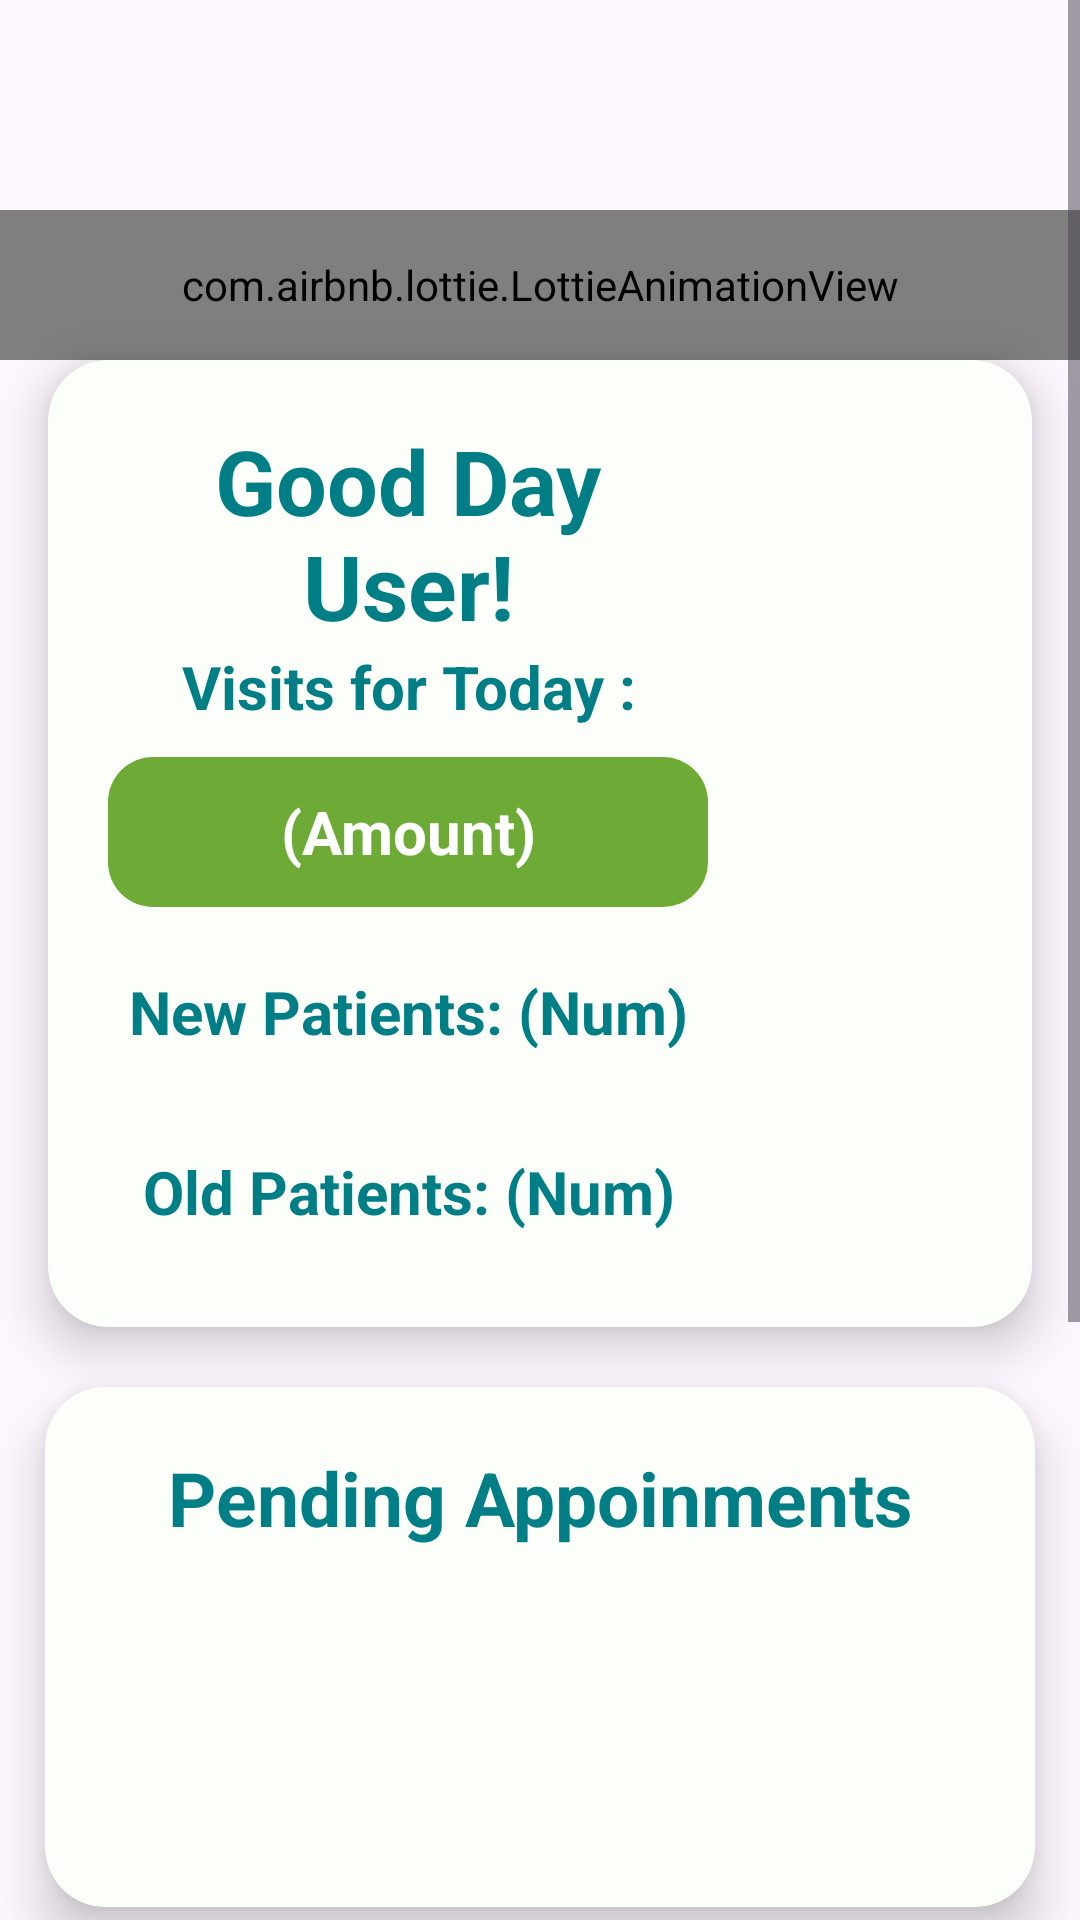

Reconstruct the res/layout file that produces this screen, plus the resources it refers to.
<!-- AndroidManifest.xml: application theme Theme.AppointCare -->
<!-- res/layout/fragment_doctors_page.xml -->
<?xml version="1.0" encoding="utf-8"?>
<FrameLayout xmlns:android="http://schemas.android.com/apk/res/android"
    xmlns:tools="http://schemas.android.com/tools"
    xmlns:app="http://schemas.android.com/apk/res-auto"
    android:layout_width="match_parent"
    android:layout_height="match_parent"
    tools:context=".activities.DoctorsPageFragment">

    <ScrollView
        android:id="@+id/scrollView"
        android:layout_width="match_parent"
        android:layout_height="match_parent">


        <androidx.constraintlayout.widget.ConstraintLayout
            android:layout_width="match_parent"
            android:layout_height="0dp">

            <com.airbnb.lottie.LottieAnimationView
                android:id="@+id/ltAnimation"
                android:layout_width="0dp"
                android:layout_height="50dp"
                android:layout_marginTop="70dp"
                android:layout_marginBottom="10dp"
                app:layout_constraintEnd_toEndOf="parent"
                app:layout_constraintHorizontal_bias="0.0"
                app:layout_constraintStart_toStartOf="parent"
                app:layout_constraintTop_toTopOf="parent"
                app:lottie_autoPlay="true"
                app:lottie_loop="true"
                app:lottie_rawRes="@raw/greenline_animation" />

            <androidx.cardview.widget.CardView
                android:id="@+id/drpageCard"
                android:layout_width="0dp"
                android:layout_marginBottom="20dp"
                android:layout_height="wrap_content"
                android:layout_marginStart="16dp"
                android:layout_marginTop="130dp"
                android:layout_marginEnd="16dp"
                android:backgroundTint="#FCFFF9"
                app:cardCornerRadius="20dp"
                app:cardElevation="10dp"
                app:contentPadding="20dp"
                app:layout_constraintBottom_toBottomOf="@id/ltAnimation"
                app:layout_constraintEnd_toEndOf="parent"
                app:layout_constraintHorizontal_bias="0.0"
                app:layout_constraintStart_toStartOf="parent"
                app:layout_constraintTop_toTopOf="parent"
                app:layout_constraintVertical_bias="0.028">

                <LinearLayout
                    android:layout_width="match_parent"
                    android:layout_height="wrap_content"
                    android:orientation="horizontal">

                    <RelativeLayout
                        android:layout_width="200dp"
                        android:layout_height="wrap_content"
                        android:orientation="horizontal">

                        <TextView
                            android:id="@+id/tv_greeting"
                            android:layout_width="200dp"
                            android:layout_height="wrap_content"
                            android:text="Good Day User!"
                            android:textAlignment="center"
                            android:textColor="#007E85"
                            android:textSize="30sp"
                            android:textStyle="bold" />

                        <TextView
                            android:id="@+id/tv_num_visits"
                            android:layout_width="200dp"
                            android:layout_height="wrap_content"
                            android:text="Visits for Today :"
                            android:textAlignment="center"
                            android:layout_below="@id/tv_greeting"
                            android:textColor="#007E85"
                            android:textSize="20sp"
                            android:textStyle="bold" />

                        <TextView
                            android:id="@+id/num_visits"
                            android:layout_width="200dp"
                            android:layout_height="50dp"
                            android:layout_below="@id/tv_num_visits"
                            android:layout_marginTop="10dp"
                            android:background="@drawable/rounded_background_home"
                            android:gravity="center"
                            android:text="(Amount)"
                            android:textAlignment="center"
                            android:textColor="#FFF"
                            android:textSize="20sp"
                            android:textStyle="bold" />
                        <TextView
                            android:id="@+id/new_patients"
                            android:layout_width="200dp"
                            android:layout_height="50dp"
                            android:layout_below="@id/num_visits"
                            android:layout_marginTop="10dp"
                            android:gravity="center"
                            android:drawableLeft="@drawable/baseline_people_alt_24"
                            android:drawablePadding="5dp"
                            android:text="New Patients: (Num)"
                            android:textAlignment="center"
                            android:textColor="#007E85"
                            android:textSize="20sp"
                            android:textStyle="bold" />
                        <TextView
                            android:id="@+id/old_patients"
                            android:layout_width="200dp"
                            android:layout_height="50dp"
                            android:layout_below="@id/new_patients"
                            android:drawableLeft="@drawable/baseline_people_alt_24"
                            android:drawablePadding="5dp"
                            android:layout_marginTop="10dp"
                            android:gravity="center"
                            android:text="Old Patients: (Num)"
                            android:textAlignment="center"
                            android:textColor="#007E85"
                            android:textSize="20sp"
                            android:textStyle="bold" />


                    </RelativeLayout>

                    <ImageView
                        android:layout_width="150dp"
                        android:layout_height="200dp"
                        android:layout_gravity="right"
                        android:src="@drawable/baseline_account_circle_24" />

                </LinearLayout>
            </androidx.cardview.widget.CardView>
            <androidx.cardview.widget.CardView
                android:id="@+id/pending_appoints"
                android:layout_width="match_parent"
                android:layout_height="wrap_content"
                android:layout_marginLeft="15dp"
                android:layout_marginRight="15dp"
                android:backgroundTint="#FCFFF9"
                app:cardCornerRadius="20dp"
                app:cardElevation="10dp"
                app:contentPadding="20dp"
                app:layout_constraintTop_toBottomOf="@id/drpageCard"
                app:layout_constraintStart_toStartOf="parent"
                app:layout_constraintEnd_toEndOf="parent"
                app:layout_constraintHorizontal_bias="0.5"
                android:layout_marginTop="20dp"
                android:layout_marginBottom="0dp">

                <TextView
                    android:layout_width="match_parent"
                    android:layout_height="wrap_content"
                    android:layout_marginBottom="100dp"
                    android:text="Pending Appoinments"
                    android:textAlignment="center"
                    android:textColor="#007E85"
                    android:textSize="25sp"
                    android:textStyle="bold" />

            </androidx.cardview.widget.CardView>

            <androidx.cardview.widget.CardView
                android:id="@+id/doctor_patients"
                android:layout_width="match_parent"
                android:layout_height="wrap_content"
                android:layout_marginLeft="15dp"
                android:layout_marginTop="20dp"
                android:layout_marginRight="15dp"
                android:backgroundTint="#FCFFF9"
                android:layout_marginBottom="100dp"
                app:cardCornerRadius="20dp"
                app:cardElevation="10dp"
                app:contentPadding="20dp"
                app:layout_constraintBottom_toBottomOf="parent"
                app:layout_constraintEnd_toEndOf="parent"
                app:layout_constraintHorizontal_bias="0.5"
                app:layout_constraintStart_toStartOf="parent"
                app:layout_constraintTop_toBottomOf="@id/pending_appoints">

                <TextView
                    android:layout_width="match_parent"
                    android:layout_height="wrap_content"
                    android:textAlignment="center"
                    android:textColor="#007E85"
                    android:textSize="25sp"
                    android:textStyle="bold"
                    android:layout_marginBottom="100dp"
                    android:text="Patients" />

            </androidx.cardview.widget.CardView>




        </androidx.constraintlayout.widget.ConstraintLayout>

    </ScrollView>

</FrameLayout>
<!-- resources referenced by this layout -->
<resources>
  <!-- drawable rounded_background_home (drawable) -->
  <?xml version="1.0" encoding="utf-8"?>
  <shape xmlns:android="http://schemas.android.com/apk/res/android"
      android:shape="rectangle">
      <solid android:color="#6EAB36"/>
      <corners android:radius="15dp"/>
  </shape>
  <style name="Theme.AppointCare" parent="Base.Theme.AppointCare" />
  <style name="Base.Theme.AppointCare" parent="Theme.Material3.DayNight.NoActionBar" />
</resources>
